Dataset: dataset (GitHub, bhavyatadvi/smartcitizenhubfinal). Classes: garbage, graffiti, streetlight.

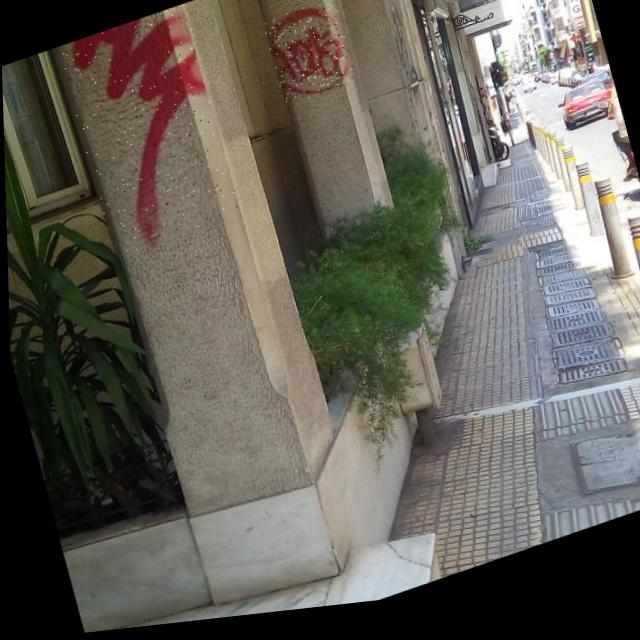
Label: graffiti

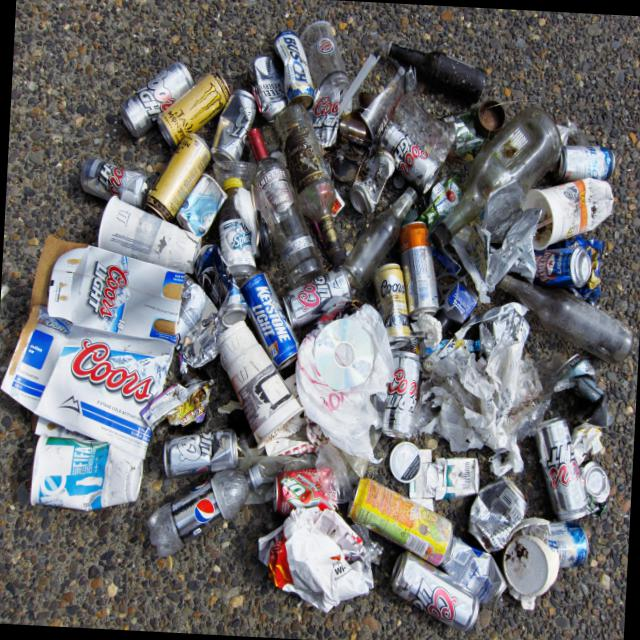
Label: garbage

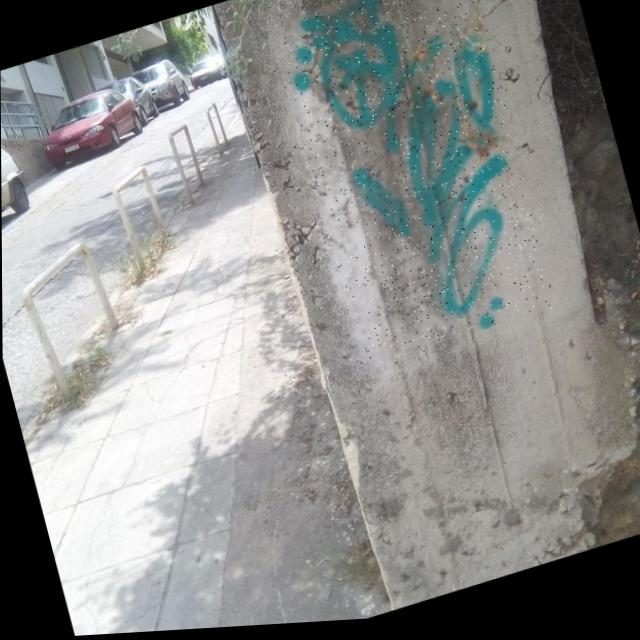
Label: graffiti

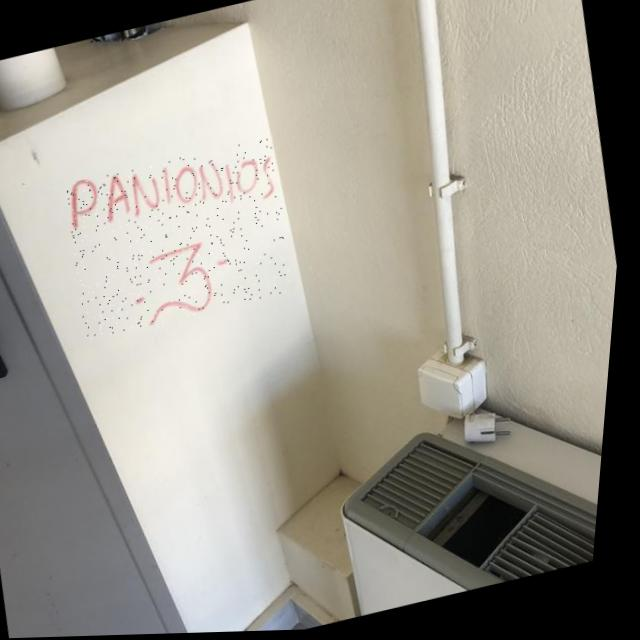
Label: graffiti

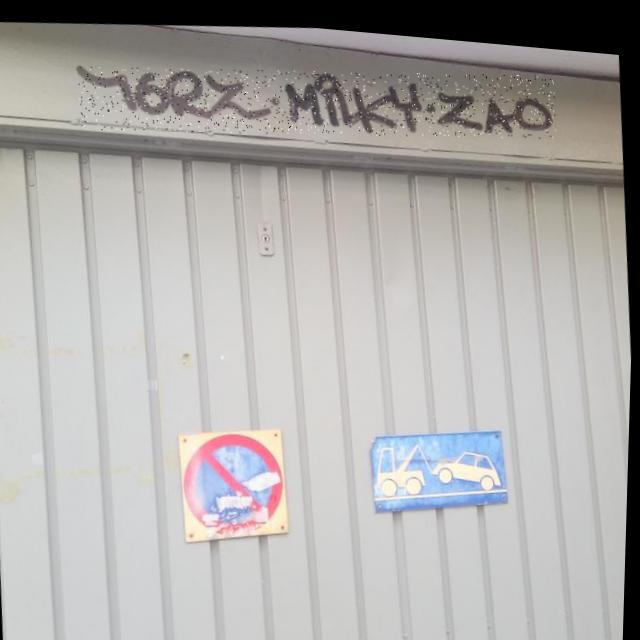
Label: graffiti

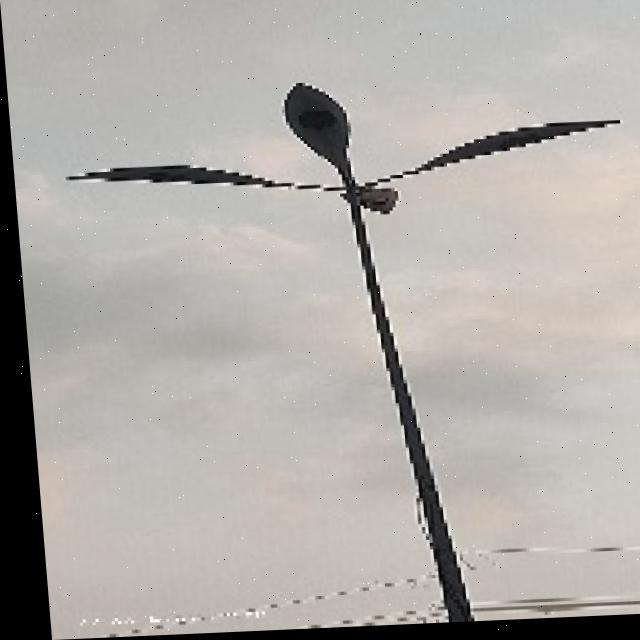
Label: streetlight
